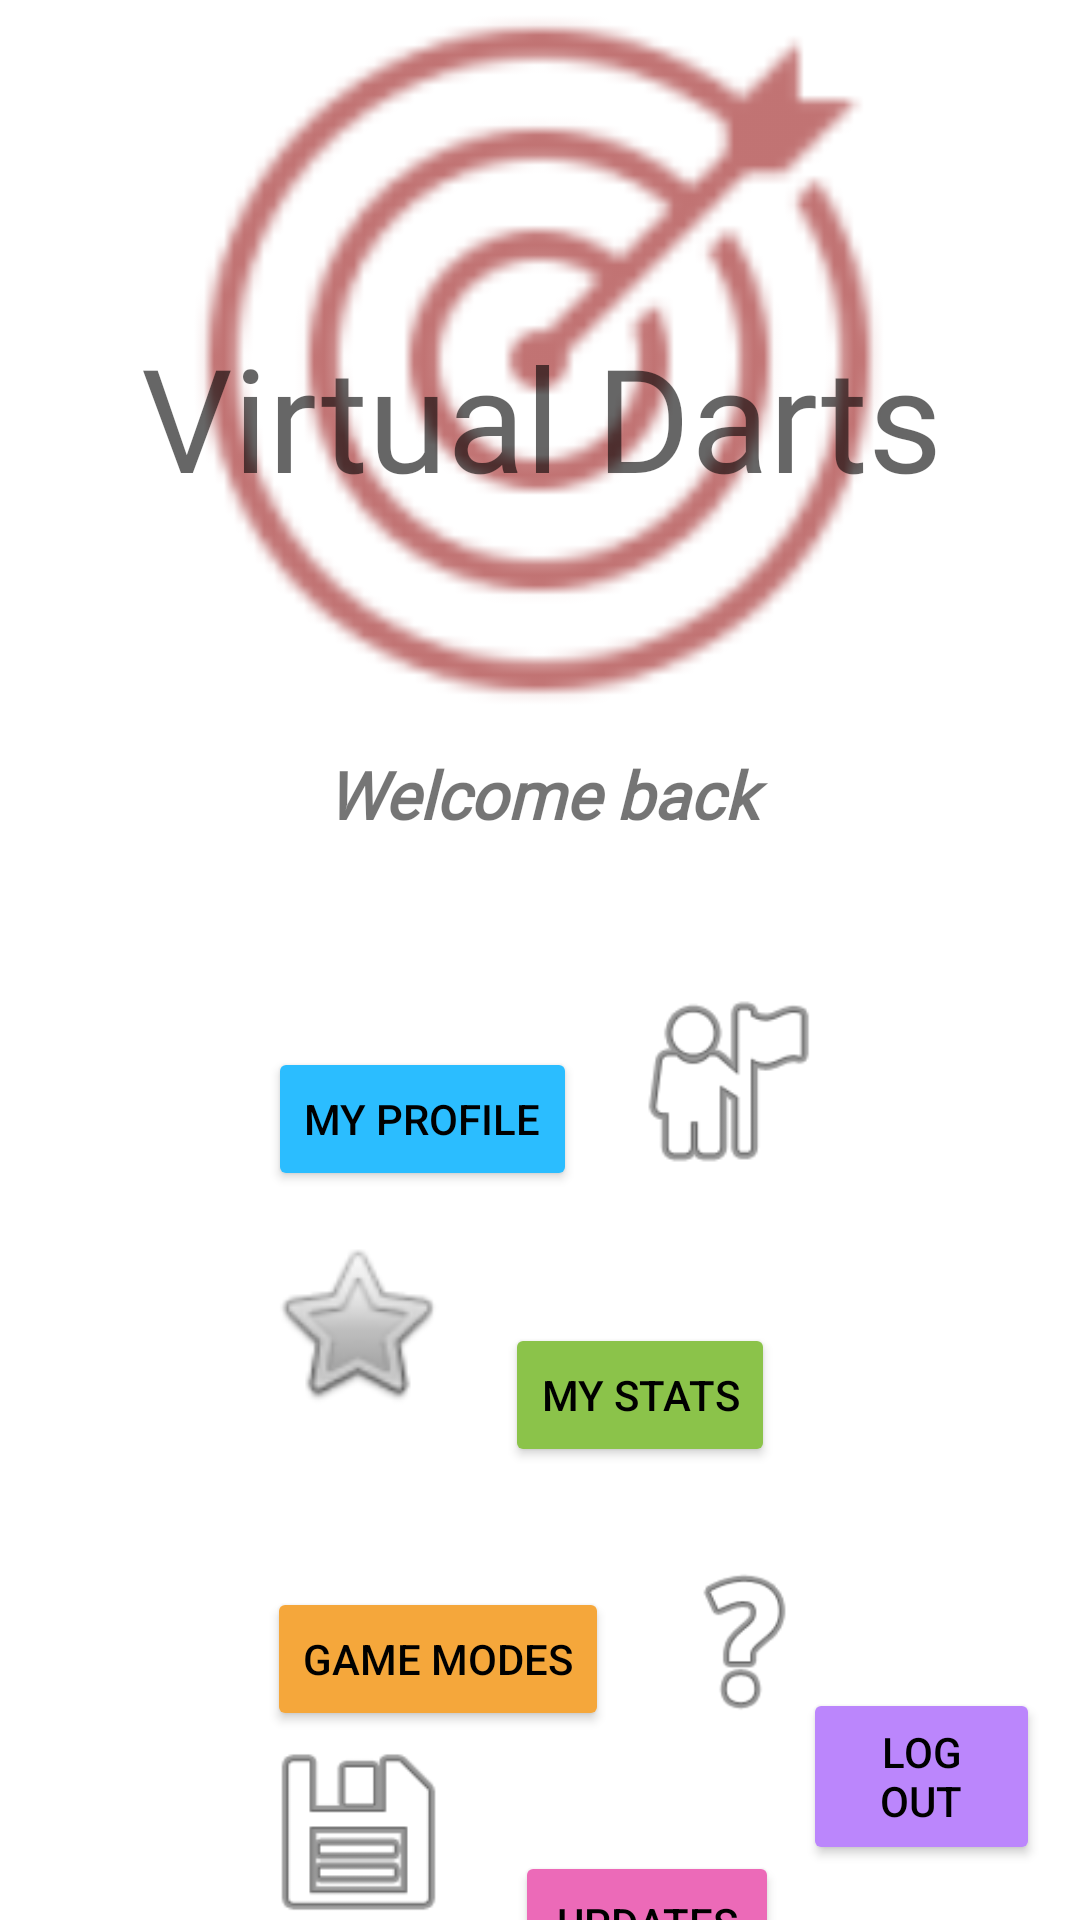

Android layout source for this screen:
<!-- AndroidManifest.xml: application theme Theme.VirtualDarts2 -->
<!-- res/layout/activity_home.xml -->
<?xml version="1.0" encoding="utf-8"?>
<androidx.constraintlayout.widget.ConstraintLayout xmlns:android="http://schemas.android.com/apk/res/android"
    xmlns:app="http://schemas.android.com/apk/res-auto"
    xmlns:tools="http://schemas.android.com/tools"
    android:id="@+id/welcome_title"
    android:layout_width="match_parent"
    android:layout_height="match_parent"
    tools:context=".HomeActivity">
    <TextView
        android:layout_width="240dp"
        android:layout_height="240dp"
        android:background="@drawable/dbicon"
        android:backgroundTint="#981616"
        app:layout_constraintEnd_toEndOf="parent"
        app:layout_constraintHorizontal_bias="0.498"
        app:layout_constraintStart_toStartOf="parent"
        app:layout_constraintTop_toTopOf="parent" />

    <TextView
        android:id="@+id/homeTitle"
        android:layout_width="410dp"
        android:layout_height="198dp"
        android:layout_marginTop="40dp"
        android:fontFamily="@font/press_start_2p"
        android:gravity="center"
        android:text="@string/welcome_title"
        android:textAlignment="center"
        android:textAppearance="@style/TextAppearance.AppCompat.Display3"
        android:textSize="48sp"
        app:layout_constraintEnd_toEndOf="parent"
        app:layout_constraintHorizontal_bias="0.503"
        app:layout_constraintStart_toStartOf="parent"
        app:layout_constraintTop_toTopOf="parent" />

    <TextView
        android:id="@+id/welcome_username"
        android:layout_width="402dp"
        android:layout_height="55dp"
        android:layout_marginTop="12dp"
        android:fontFamily="@font/rubik_light"
        android:text="@string/welcome_back_username"
        android:textAlignment="center"
        android:textSize="22sp"
        android:textStyle="italic|bold"
        app:layout_constraintEnd_toEndOf="parent"
        app:layout_constraintStart_toStartOf="parent"
        app:layout_constraintTop_toBottomOf="@+id/homeTitle" />

    <Button
        android:id="@+id/btn_profile"
        android:layout_width="wrap_content"
        android:layout_height="wrap_content"
        android:layout_centerHorizontal="true"
        android:layout_marginTop="44dp"
        android:backgroundTint="@color/blue"
        android:text="My Profile"
        android:textColor="@android:color/black"
        app:layout_constraintEnd_toEndOf="parent"
        app:layout_constraintHorizontal_bias="0.348"
        app:layout_constraintStart_toStartOf="parent"
        app:layout_constraintTop_toBottomOf="@+id/welcome_username" />

    <Button
        android:id="@+id/btn_game_modes"
        android:layout_width="wrap_content"
        android:layout_height="wrap_content"
        android:layout_centerHorizontal="true"
        android:layout_marginTop="40dp"
        android:backgroundTint="@color/orange"
        android:text="Game modes"
        android:textColor="@android:color/black"
        app:layout_constraintEnd_toEndOf="parent"
        app:layout_constraintHorizontal_bias="0.362"
        app:layout_constraintStart_toStartOf="parent"
        app:layout_constraintTop_toBottomOf="@+id/btn_mystats" />

    <ImageView
        android:id="@+id/imageView6"
        android:layout_width="73dp"
        android:layout_height="60dp"
        app:layout_constraintBottom_toBottomOf="parent"
        app:layout_constraintEnd_toStartOf="@+id/btn_mystats"
        app:layout_constraintHorizontal_bias="0.862"
        app:layout_constraintStart_toStartOf="parent"
        app:layout_constraintTop_toBottomOf="@+id/btn_profile"
        app:layout_constraintVertical_bias="0.076"
        app:srcCompat="@android:drawable/btn_star" />

    <Button
        android:id="@+id/btnBluetoothHome"
        android:layout_width="wrap_content"
        android:layout_height="wrap_content"
        android:layout_marginTop="40dp"
        android:backgroundTint="@color/pink"
        android:text="Updates"
        android:textColor="@android:color/black"
        app:layout_constraintBottom_toBottomOf="parent"
        app:layout_constraintEnd_toEndOf="parent"
        app:layout_constraintHorizontal_bias="0.631"
        app:layout_constraintStart_toStartOf="parent"
        app:layout_constraintTop_toBottomOf="@+id/btn_game_modes"
        app:layout_constraintVertical_bias="0.0" />

    <ImageView
        android:id="@+id/imageView2"
        android:layout_width="95dp"
        android:layout_height="71dp"
        app:layout_constraintBottom_toBottomOf="parent"
        app:layout_constraintEnd_toEndOf="parent"
        app:layout_constraintHorizontal_bias="0.032"
        app:layout_constraintStart_toEndOf="@+id/btn_profile"
        app:layout_constraintTop_toBottomOf="@+id/welcome_username"
        app:layout_constraintVertical_bias="0.076"
        app:srcCompat="@android:drawable/ic_menu_myplaces" />

    <Button
        android:id="@+id/btn_mystats"
        android:layout_width="wrap_content"
        android:layout_height="wrap_content"
        android:layout_centerHorizontal="true"
        android:layout_marginTop="44dp"
        android:backgroundTint="@color/green"
        android:text="My stats"
        android:textColor="@android:color/black"
        app:layout_constraintEnd_toEndOf="parent"
        app:layout_constraintHorizontal_bias="0.623"
        app:layout_constraintStart_toStartOf="parent"
        app:layout_constraintTop_toBottomOf="@+id/btn_profile" />

    <ImageView
        android:id="@+id/imageView3"
        android:layout_width="79dp"
        android:layout_height="68dp"
        app:layout_constraintBottom_toBottomOf="parent"
        app:layout_constraintEnd_toStartOf="@+id/btnBluetoothHome"
        app:layout_constraintHorizontal_bias="0.862"
        app:layout_constraintStart_toStartOf="parent"
        app:layout_constraintTop_toBottomOf="@+id/btn_game_modes"
        app:layout_constraintVertical_bias="0.162"
        app:srcCompat="@android:drawable/ic_menu_save" />

    <ImageView
        android:id="@+id/imageView5"
        android:layout_width="81dp"
        android:layout_height="62dp"
        android:layout_marginTop="25dp"
        app:layout_constraintBottom_toBottomOf="parent"
        app:layout_constraintEnd_toEndOf="parent"
        app:layout_constraintHorizontal_bias="0.063"
        app:layout_constraintStart_toEndOf="@+id/btn_game_modes"
        app:layout_constraintTop_toBottomOf="@+id/btn_mystats"
        app:layout_constraintVertical_bias="0.036"
        app:srcCompat="@android:drawable/ic_menu_help" />

    <Button
        android:id="@+id/btnLogOut"
        android:layout_width="79dp"
        android:layout_height="59dp"
        android:layout_marginTop="45dp"
        android:backgroundTint="@color/lilac"
        android:text="Log out"
        android:textColor="@android:color/black"
        app:layout_constraintBottom_toBottomOf="parent"
        app:layout_constraintEnd_toEndOf="parent"
        app:layout_constraintHorizontal_bias="0.952"
        app:layout_constraintStart_toStartOf="parent"
        app:layout_constraintTop_toTopOf="parent"
        app:layout_constraintVertical_bias="0.966" />


</androidx.constraintlayout.widget.ConstraintLayout>
<!-- resources referenced by this layout -->
<resources>
  <color name="blue">#2BBDFF</color>
  <color name="green">#8BC34A</color>
  <color name="lilac">#FFBB86FC</color>
  <color name="orange">#f5a73b</color>
  <color name="pink">#EC6AB8</color>
  <!-- drawable dbicon: png bitmap (drawable-hdpi, 1345 bytes) -->
  <string name="welcome_back_username">Welcome back</string>
  <string name="welcome_title">Virtual Darts</string>
  <style name="Theme.VirtualDarts2" parent="Theme.MaterialComponents.DayNight.DarkActionBar">
          
          <item name="colorPrimaryVariant">#6A0F0F</item>
          <item name="colorOnPrimary">@color/white</item>
          
          <item name="colorSecondary">@color/teal_200</item>
          <item name="colorSecondaryVariant">@color/teal_700</item>
          <item name="colorOnSecondary">@color/black</item>
          
          <item name="android:statusBarColor" tools:targetApi="l">?attr/colorPrimaryVariant</item>
          <item name="colorAccent">#272926</item>
          
      </style>
  <color name="white">#FFFFFFFF</color>
  <color name="teal_200">#FF03DAC5</color>
  <color name="teal_700">#FF018786</color>
  <color name="black">#FF000000</color>
</resources>
